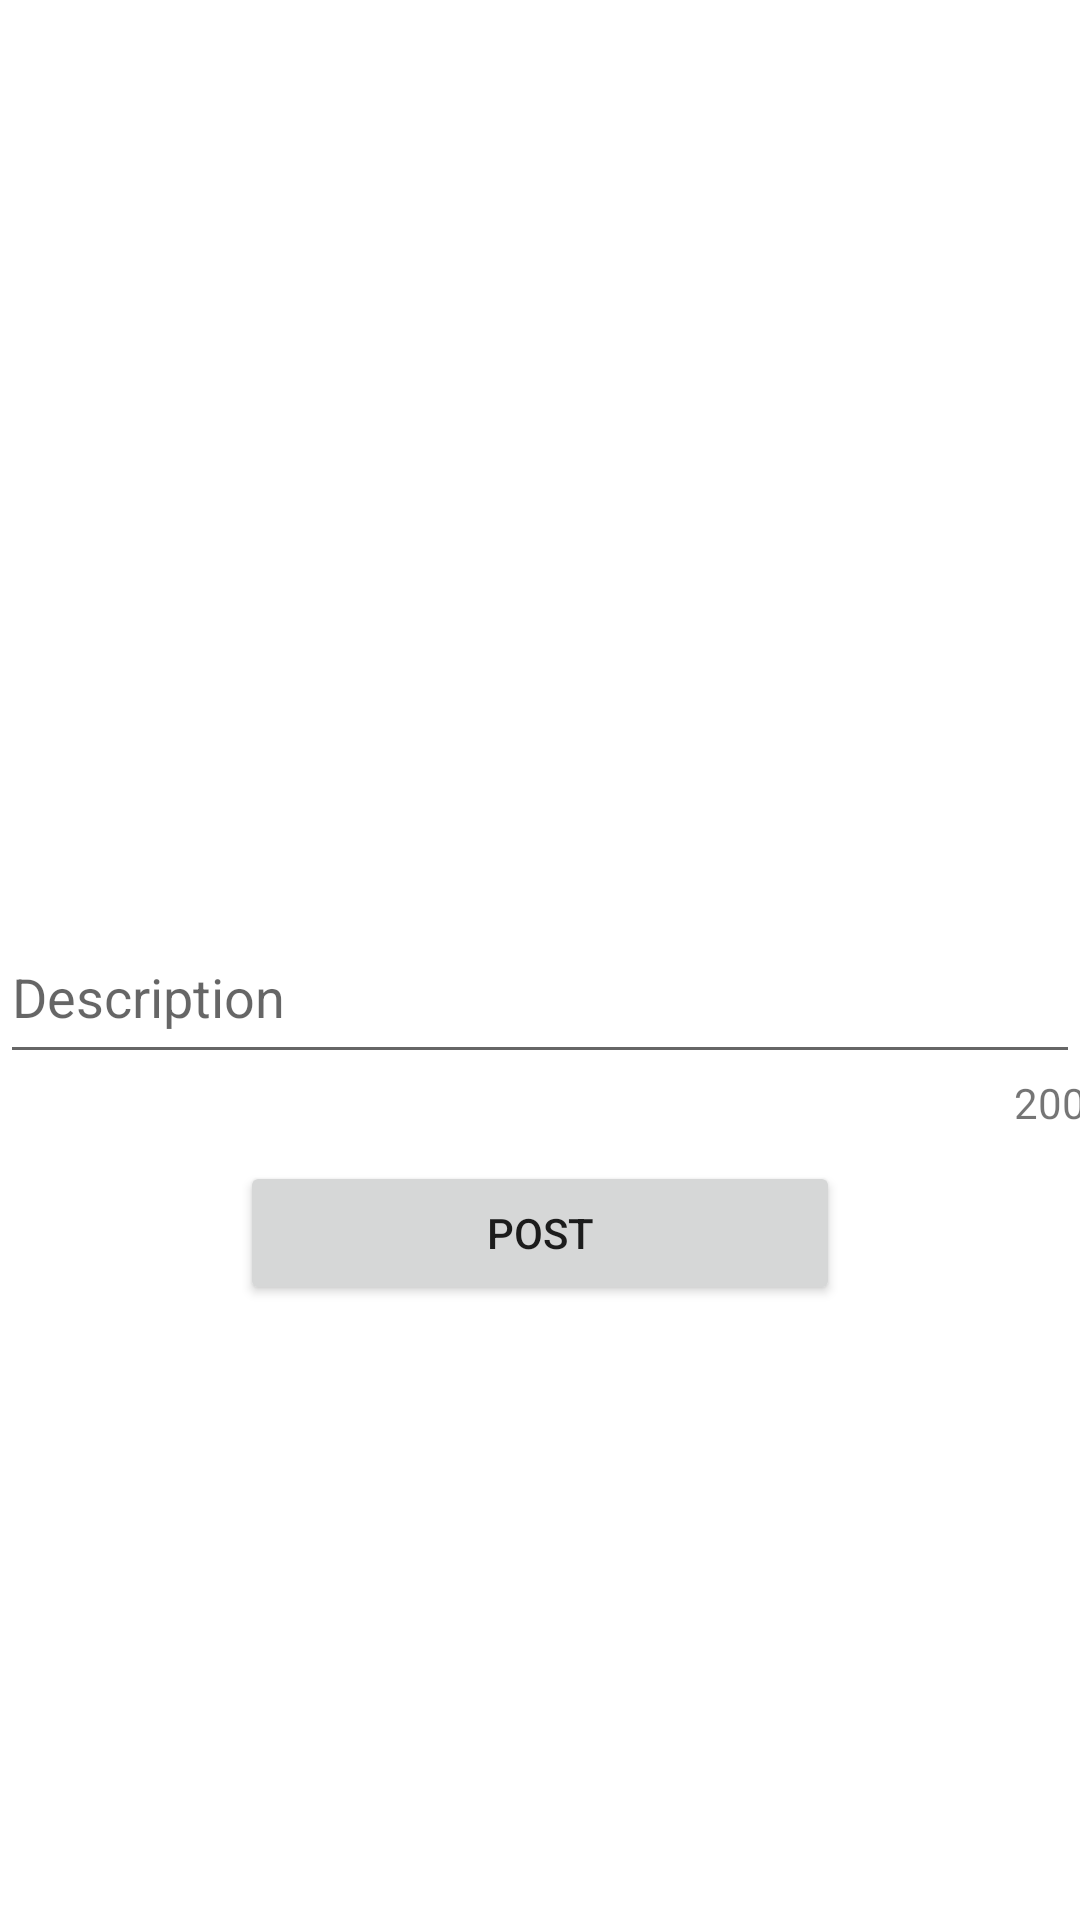

The Android layout XML behind this screen, and the referenced resources:
<!-- AndroidManifest.xml: application theme Theme.ParseGram -->
<!-- res/layout/fragment_compose.xml -->
<?xml version="1.0" encoding="utf-8"?>
<LinearLayout
    xmlns:android="http://schemas.android.com/apk/res/android"
    xmlns:tools="http://schemas.android.com/tools"
    android:layout_width="match_parent"
    android:layout_height="match_parent"
    android:orientation="vertical"
    tools:context=".fragments.ComposeFragment"
    xmlns:app="http://schemas.android.com/apk/res-auto"
    >


    <ScrollView
        android:layout_width="match_parent"
        android:layout_height="match_parent"
        android:layout_alignParentStart="true"
        android:layout_alignParentTop="true"
        android:layout_alignParentBottom="true"
        android:layout_centerVertical="true">

        <LinearLayout
            android:layout_width="match_parent"
            android:layout_height="match_parent"
            android:gravity="center_horizontal"
            android:orientation="vertical">

            <ImageView
                android:id="@+id/ivPostImage"
                android:layout_width="match_parent"
                android:layout_height="300dp"
                android:layout_marginTop="10dp"
                android:scaleType="centerCrop"
                tools:srcCompat="@tools:sample/avatars" />
            <EditText
                android:id="@+id/etDescription"
                android:layout_width="wrap_content"
                android:layout_height="wrap_content"
                android:ems="18"
                android:gravity="start|top"
                android:hint="Description"
                android:inputType="textMultiLine"
                android:minHeight="48dp" />

            <TextView
                android:id="@+id/tvCounter"
                android:layout_width="wrap_content"
                android:layout_height="wrap_content"
                android:layout_marginStart="170dp"
                android:text="200" />



            <Button
                android:id="@+id/btnSubmit"
                android:layout_width="200dp"
                android:layout_height="wrap_content"
                android:layout_marginTop="10dp"
                android:text="Post"
                android:theme="@style/LogInButton"/>
        </LinearLayout>
    </ScrollView>

</LinearLayout>
<!-- resources referenced by this layout -->
<resources>
  <style name="LogInButton" parent="ThemeOverlay.AppCompat">
          <item name="colorPrimary">#3F729B</item>
      </style>
  <style name="Theme.ParseGram" parent="Theme.MaterialComponents.DayNight.NoActionBar">
          
          <item name="colorPrimary">@color/black</item>
          <item name="colorPrimaryVariant">@color/purple_700</item>
          <item name="colorOnPrimary">@color/white</item>
          
          <item name="colorSecondary">@color/teal_200</item>
          <item name="colorSecondaryVariant">@color/teal_700</item>
          <item name="colorOnSecondary">@color/black</item>
          
          <item name="android:statusBarColor" tools:targetApi="l">?attr/colorPrimaryVariant</item>
          
      </style>
  <color name="black">#FF000000</color>
  <color name="purple_700">#FF3700B3</color>
  <color name="white">#FFFFFFFF</color>
  <color name="teal_200">#FF03DAC5</color>
  <color name="teal_700">#FF018786</color>
</resources>
